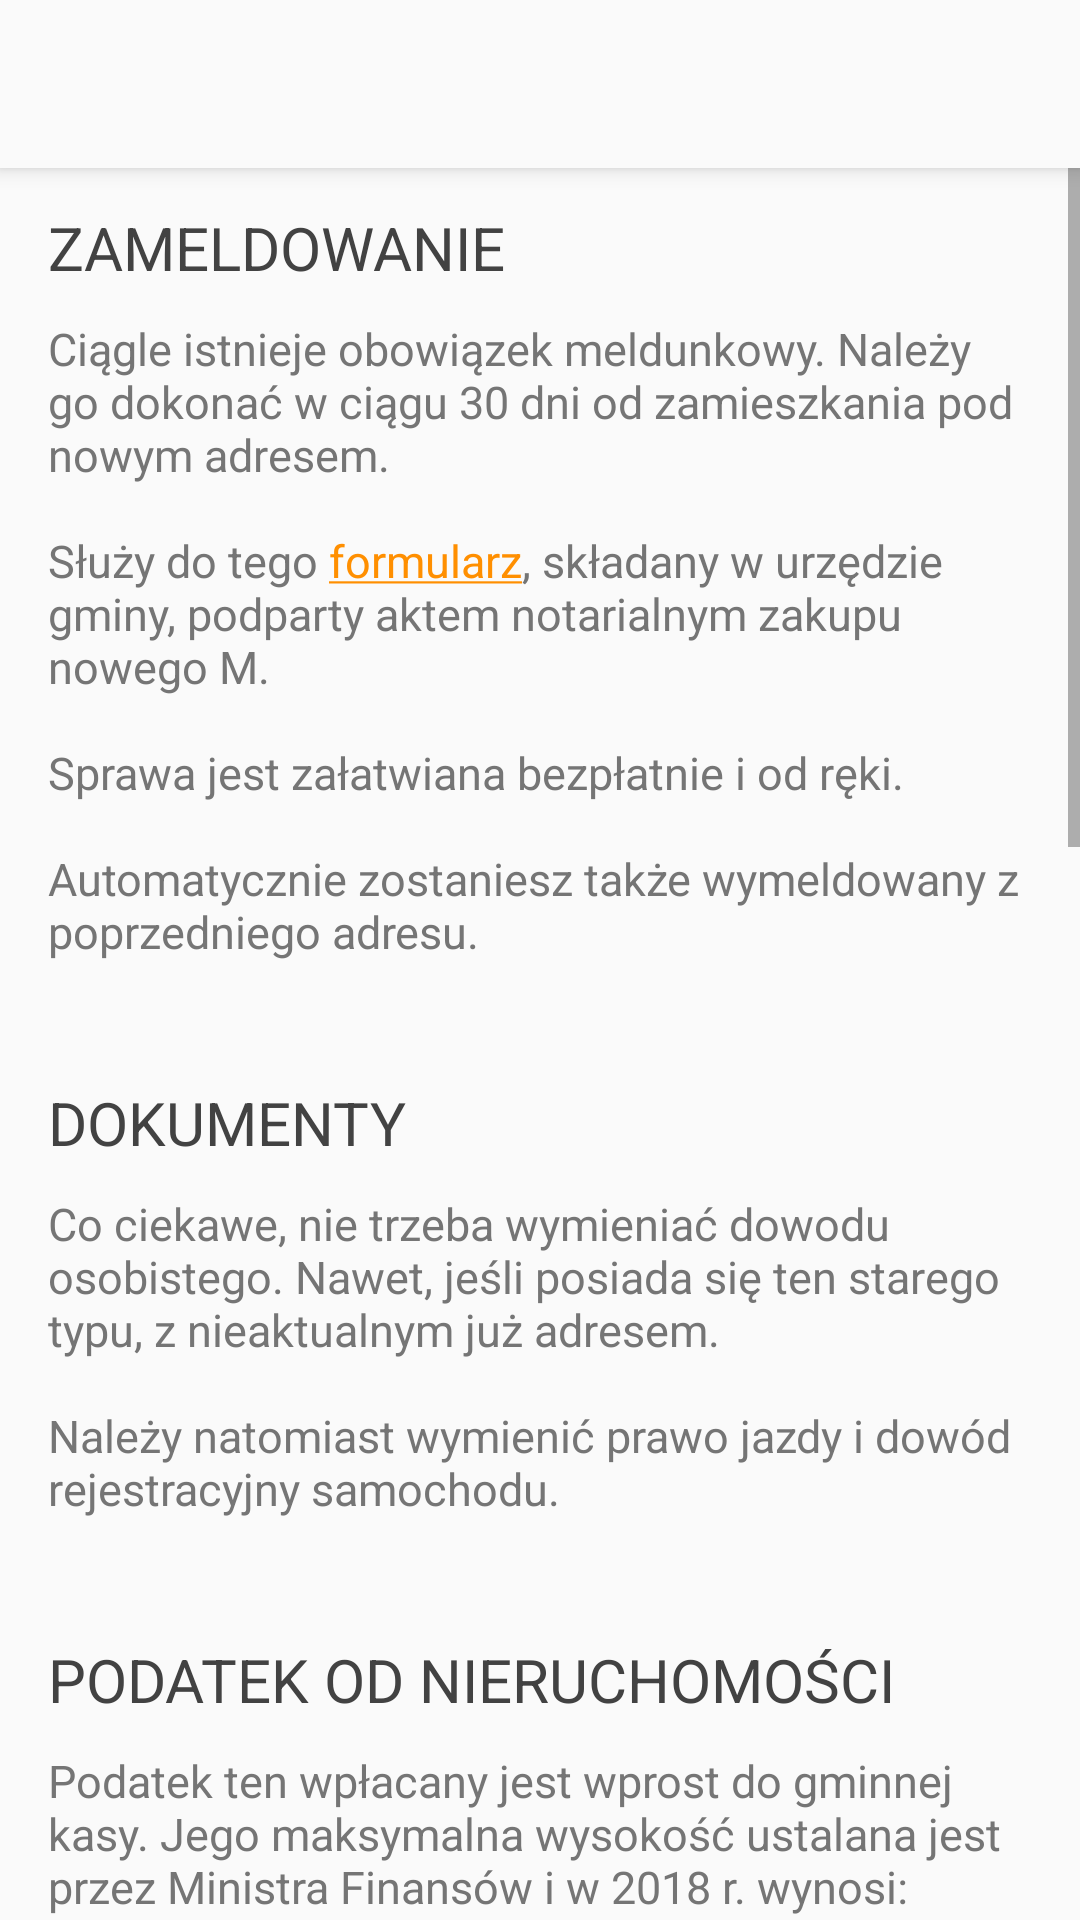

Reconstruct the res/layout file that produces this screen, plus the resources it refers to.
<!-- AndroidManifest.xml: application theme AppTheme -->
<!-- res/layout/nowe_urzad.xml -->
<?xml version="1.0" encoding="utf-8"?>
<LinearLayout xmlns:android="http://schemas.android.com/apk/res/android"
    xmlns:app="http://schemas.android.com/apk/res-auto"
    android:id="@+id/activity_wtorny_przedwstepna"
    android:layout_width="match_parent"
    android:layout_height="wrap_content"
    android:orientation="vertical">

    <androidx.appcompat.widget.Toolbar
        android:id="@+id/toolbar"
        android:layout_width="match_parent"
        android:layout_height="?attr/actionBarSize"
        android:background="?attr/colorPrimary"
        android:elevation="4dp"
        app:popupTheme="@style/ThemeOverlay.AppCompat.Light">

    </androidx.appcompat.widget.Toolbar>

    <ScrollView

        android:layout_width="match_parent"
        android:layout_height="wrap_content">

    <LinearLayout
        android:layout_width="match_parent"
        android:layout_height="wrap_content"
        android:orientation="vertical"
        android:paddingBottom="@dimen/activity_vertical_margin"
        android:paddingLeft="@dimen/activity_horizontal_margin"
        android:paddingRight="@dimen/activity_horizontal_margin"
        android:paddingTop="@dimen/activity_vertical_margin"
        android:weightSum="1">


        <TextView
            style="@style/podtytul"
            android:text="ZAMELDOWANIE" />

        <TextView
            android:id="@+id/formalnosci_urzad_akapit1"
            style="@style/akapit"
            android:text="@string/formalnosci_urzad_akapit1" />

        <TextView
            style="@style/podtytul"
            android:text="DOKUMENTY" />

        <TextView
            style="@style/akapit"
            android:id="@+id/formalnosci_urzad_akapit1.5"
            android:text="@string/formalnosci_urzad_akapit15" />

        <TextView
            style="@style/podtytul"
            android:text="PODATEK OD NIERUCHOMOŚCI" />

        <TextView
            style="@style/akapit"
            android:text="@string/formalnosci_urzad_akapit2" />

        <TextView
            style="@style/podtytul"
            android:text="OPŁATA ZA UŻYTKOWANIE WIECZYSTE*" />

        <TextView
            style="@style/akapit"
            android:text="@string/formalnosci_urzad_akapit3" />

        <TextView
            style="@style/podtytul"
            android:text="AKTUALIZACJA DANYCH KONTAKTOWYCH" />

        <TextView
            style="@style/akapit"
            android:id="@+id/formalnosci_urzad_akapit4"
            android:text="@string/formalnosci_urzad_akapit4" />

        <TextView
            style="@style/akapit"
            android:id="@+id/formalnosci_urzad_akapit5"
            android:onClick="gdzie_jeszcze"
            android:text="- napisz, gdzie jeszcze warto zgłosić nowy adres?"
            android:textColor="@color/colorAccent" />


    </LinearLayout>

</ScrollView>
</LinearLayout>
<!-- resources referenced by this layout -->
<resources>
  <color name="colorAccent">#ff8f00</color>
  <dimen name="activity_horizontal_margin">16dp</dimen>
  <dimen name="activity_vertical_margin">8dp</dimen>
  <string name="formalnosci_urzad_akapit1">Ciągle istnieje obowiązek meldunkowy.
          Należy go dokonać w ciągu 30 dni od zamieszkania pod nowym adresem.
      \n\nSłuży do tego <a href="https://goo.gl/wO7xW9">formularz</a>, składany w urzędzie gminy, podparty aktem notarialnym zakupu nowego M.
      \n\nSprawa jest załatwiana bezpłatnie i od ręki.
          \n\nAutomatycznie zostaniesz także wymeldowany z poprzedniego adresu.
  </string>
  <string name="formalnosci_urzad_akapit15">Co ciekawe, nie trzeba wymieniać dowodu osobistego.
      Nawet, jeśli posiada się ten starego typu, z nieaktualnym już adresem.
          \n\nNależy natomiast wymienić prawo jazdy i dowód rejestracyjny samochodu.</string>
  <string name="formalnosci_urzad_akapit2">Podatek ten wpłacany jest wprost do gminnej kasy.
          Jego maksymalna wysokość ustalana jest przez Ministra Finansów i w 2018 r. wynosi:
          \n\n- 0,77 zł od 1 m2 powierzchni M,
          \n- 0,48 zł od 1 m2 powierzchni proporcjonalnego udziału w gruntach.
      \n\nW ciągu 14 dni od zakupu M należy złożyć w urzędzie gminy odpowiednią deklarację (każde miasto ma inną).
          Wszystkie informacje, potrzebne do prawidłowego wypełnienia deklaracji znajdują się na akcie notarialnym.</string>
  <string name="formalnosci_urzad_akapit3">*Ten akapit dotyczy tylko tych, których M jest wybudowane na gruncie należącym do Skarbu Państwa.
      \n\nJeśli tak jest w Twoim przypadku, to oprócz wyżej wymienionych podatków od nieruchomości, przyjdzie Ci jeszcze zapłacić za użytkowanie wieczyste gruntu, w wysokości proporcjonalnego udziału w powierzchni gruntu.
      \n\nOpłata ta zależy między innymi od wartości gruntu, dlatego najlepiej będzie, jeśli po szczegóły jak i gdzie opłacać tę należność, udasz się do swojego urzędu gminy.</string>
  <string name="formalnosci_urzad_akapit4">Zmianę adresu zamieszkania warto zgłosić jeszcze w tych instytucjach:
      \n\n- bank,
      \n- Urząd Skarbowy <a href="https://goo.gl/1WCuYl">(druk ZAP-3)</a>,
      \n- ZUS i OFE
      \n- prywatne firmy ubezpieczeniowe,
      \n- operator komórkowy,
      \n- zakład pracy,
      \n- przychodnia,
          \n- szkoła, przedszkole dziecka,
      </string>
  <style name="akapit">
          <item name="android:textSize">15sp</item>
          <item name="android:textColor">#757575</item>
          <item name="android:layout_width">match_parent</item>
          <item name="android:layout_height">wrap_content</item>
          <item name="android:layout_marginBottom">35dp</item>
      </style>
  <style name="podtytul">
          <item name="android:textAllCaps">true</item>
          <item name="android:layout_marginTop">5dp</item>
          <item name="android:layout_marginBottom">10dp</item>
          <item name="android:textColor">#424242</item>
          <item name="android:textSize">20sp</item>
          <item name="android:layout_width">wrap_content</item>
          <item name="android:layout_height">wrap_content</item>
      </style>
  <style name="AppTheme" parent="Theme.AppCompat.Light">
          <item name="windowNoTitle">true</item>
          <item name="windowActionBar">false</item>
  
          
          <item name="colorPrimary">@color/colorPrimary</item>
          <item name="colorPrimaryDark">@color/colorPrimaryDark</item>
          <item name="colorAccent">@color/colorAccent</item>
  
  
      </style>
  <color name="colorPrimary">#FAFAFA  </color> //#FAFAFA
  <color name="colorPrimaryDark">#BDBDBD  </color>
</resources>
